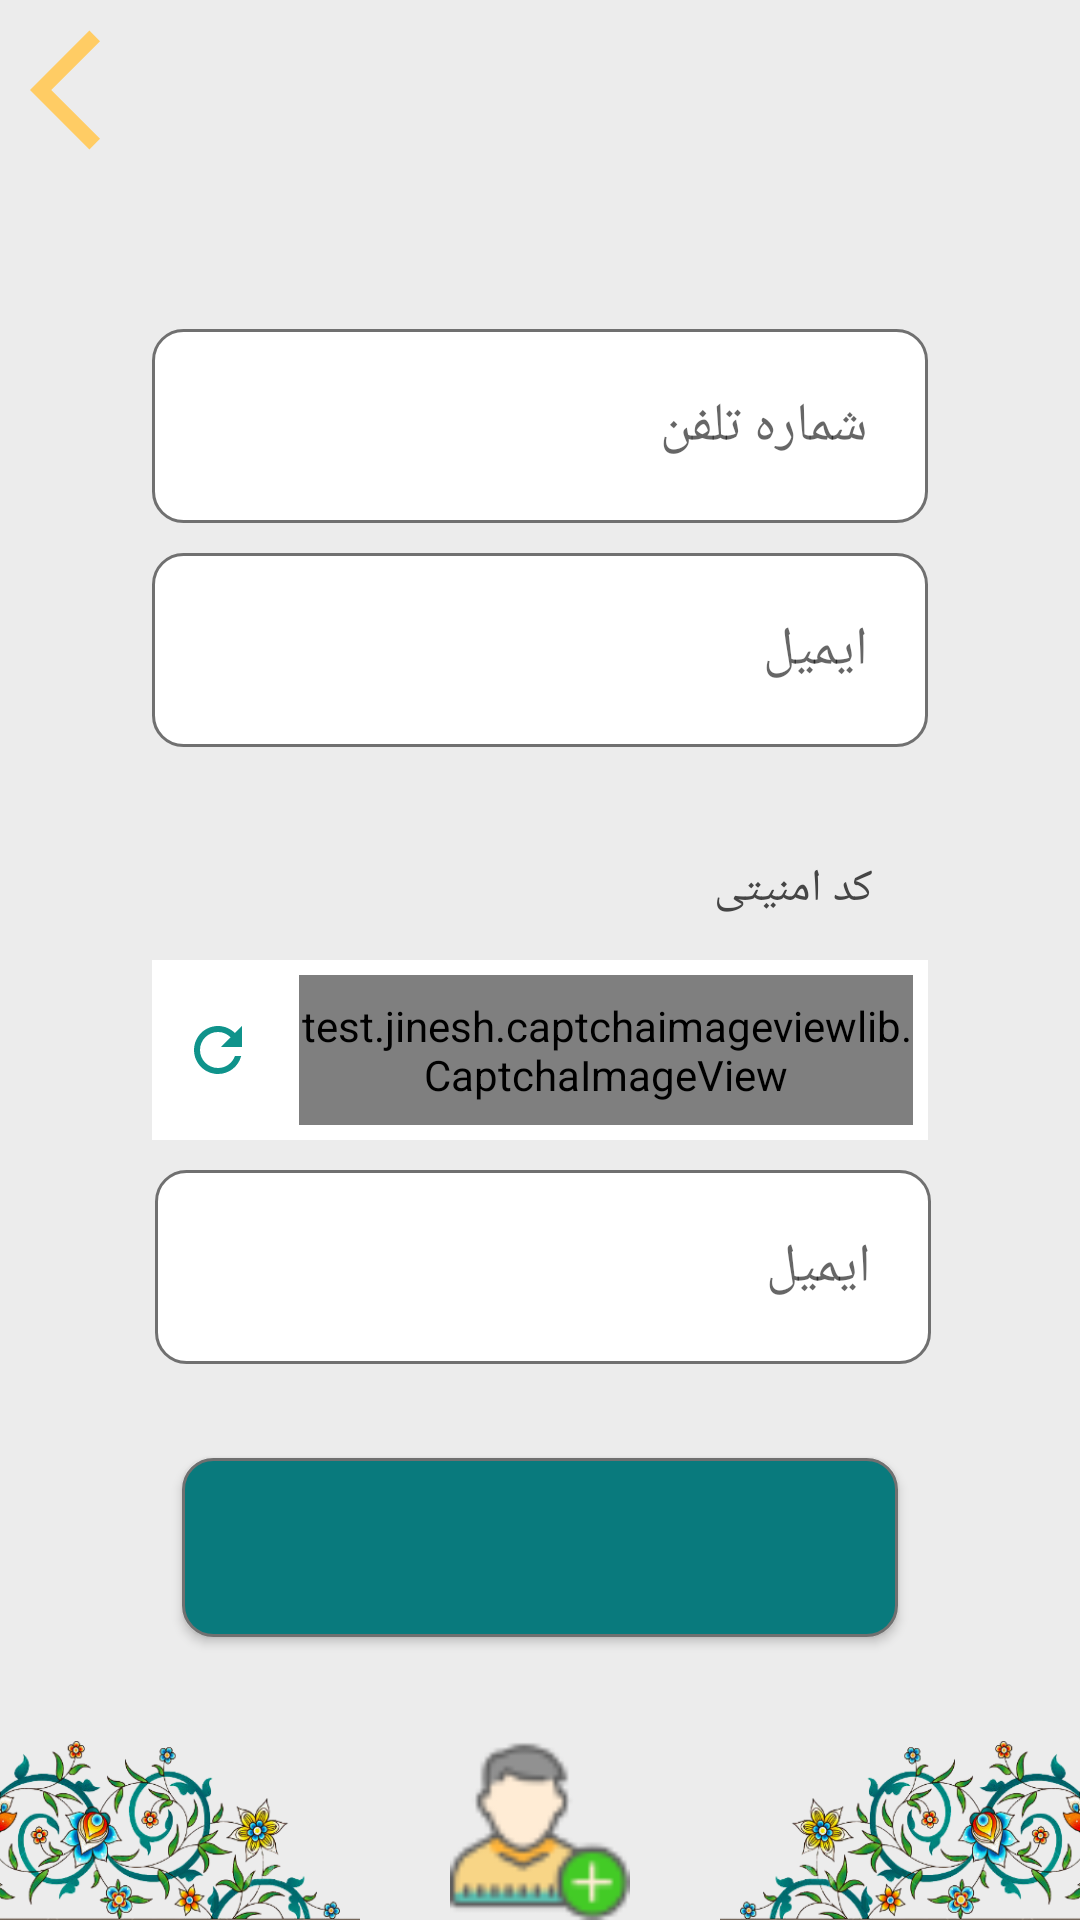

Write the Android layout XML for this screen, with the resource values it uses.
<!-- AndroidManifest.xml: application theme AppTheme -->
<!-- res/layout/layout_sejam_kargozari_register_step_one.xml -->
<?xml version="1.0" encoding="utf-8"?>

<androidx.constraintlayout.widget.ConstraintLayout xmlns:android="http://schemas.android.com/apk/res/android"
    xmlns:tools="http://schemas.android.com/tools"
    android:layout_width="match_parent"
    android:background="#ECECEC"
    android:layout_height="match_parent"
    xmlns:app="http://schemas.android.com/apk/res-auto">

    <include
        android:id="@+id/include2"
        layout="@layout/layout_toolbar_register"
        app:layout_constraintBottom_toBottomOf="parent"
        app:layout_constraintEnd_toEndOf="parent"
        app:layout_constraintStart_toStartOf="parent"
        app:layout_constraintTop_toTopOf="parent" />

    <EditText
        android:id="@+id/re_se_phone_number"
        android:layout_width="0dp"
        android:layout_height="wrap_content"
        android:layout_margin="10dp"
        android:background="@drawable/ed_input_back"
        android:hint="@string/phone_number"
        android:padding="20dp"
        app:layout_constraintBottom_toBottomOf="parent"
        app:layout_constraintDimensionRatio="4:1"
        app:layout_constraintEnd_toEndOf="parent"
        app:layout_constraintStart_toStartOf="parent"
        app:layout_constraintTop_toBottomOf="@+id/include2"
        app:layout_constraintVertical_bias="0.07999998" />

    <EditText
        android:id="@+id/editText2"
        android:layout_width="0dp"
        android:layout_height="wrap_content"
        android:layout_margin="10dp"
        android:background="@drawable/ed_input_back"
        android:hint="@string/input_email"
        android:padding="20dp"
        app:layout_constraintBottom_toBottomOf="parent"
        app:layout_constraintDimensionRatio="4:1"
        app:layout_constraintEnd_toEndOf="@+id/re_se_phone_number"
        app:layout_constraintStart_toStartOf="@+id/re_se_phone_number"
        app:layout_constraintTop_toBottomOf="@+id/re_se_phone_number"
        app:layout_constraintVertical_bias="0.0" />

    <TextView
        android:id="@+id/textView2"
        android:layout_width="wrap_content"
        android:layout_height="wrap_content"
        android:text="@string/saft_code"
        android:textColor="#454545"
        android:textSize="15sp"
        app:layout_constraintBottom_toBottomOf="parent"
        app:layout_constraintEnd_toEndOf="parent"
        app:layout_constraintHorizontal_bias="0.775"
        app:layout_constraintStart_toStartOf="parent"
        app:layout_constraintTop_toBottomOf="@+id/editText2"
        app:layout_constraintVertical_bias="0.100000024" />

    <LinearLayout
        android:id="@+id/linearLayout2"
        android:layout_width="0dp"
        android:layout_height="wrap_content"
        android:background="@color/white"
        android:gravity="center"
        app:layout_constraintBottom_toBottomOf="parent"
        app:layout_constraintEnd_toEndOf="@+id/editText2"
        app:layout_constraintStart_toStartOf="@+id/editText2"
        app:layout_constraintTop_toBottomOf="@+id/textView2"
        app:layout_constraintVertical_bias="0.050000012">

        <ImageView
            android:id="@+id/regen"
            android:layout_width="wrap_content"
            android:layout_height="match_parent"
            android:gravity="center"
            android:padding="10dp"
            android:src="@drawable/ic_refresh" />

        <test.jinesh.captchaimageviewlib.CaptchaImageView
            android:id="@+id/image"
            android:layout_width="wrap_content"
            android:layout_height="50dp"
            android:layout_margin="5dp"
            android:layout_weight="6" />


    </LinearLayout>

    <EditText
        android:id="@+id/editText3"
        android:layout_width="0dp"
        android:layout_height="wrap_content"
        android:layout_margin="10dp"
        android:layout_marginTop="28dp"
        android:background="@drawable/ed_input_back"
        android:hint="@string/input_email"
        android:padding="20dp"
        app:layout_constraintBottom_toBottomOf="parent"
        app:layout_constraintDimensionRatio="4:1"
        app:layout_constraintEnd_toEndOf="@+id/editText2"
        app:layout_constraintHorizontal_bias="0.45"
        app:layout_constraintStart_toStartOf="@+id/editText2"
        app:layout_constraintTop_toBottomOf="@+id/linearLayout2"
        app:layout_constraintVertical_bias="0.0" />

    <Button
        android:id="@+id/button"
        android:layout_width="0dp"
        android:layout_height="0dp"
        android:layout_margin="10dp"
        android:background="@drawable/button_next"
        android:padding="10sp"

        android:textColor="@color/white"
        android:textSize="20sp"
        android:textStyle="bold"
        app:layout_constraintBottom_toBottomOf="parent"
        app:layout_constraintDimensionRatio="4:1"
        app:layout_constraintEnd_toEndOf="@+id/editText2"
        app:layout_constraintStart_toStartOf="@+id/editText2"
        app:layout_constraintTop_toBottomOf="@+id/editText3"
        app:layout_constraintVertical_bias="0.20000000" />

    <LinearLayout
        android:layout_width="match_parent"
        android:layout_height="0dp"
        android:weightSum="3"
        app:layout_constraintBottom_toBottomOf="parent"
        app:layout_constraintDimensionRatio="6:1"
        app:layout_constraintEnd_toEndOf="parent"
        app:layout_constraintStart_toStartOf="parent"
        app:layout_constraintTop_toTopOf="parent"
        app:layout_constraintVertical_bias="1.0">

        <ImageView
            android:layout_width="0dp"
            android:layout_height="match_parent"
            android:layout_weight="1"
            android:scaleType="fitXY"
            android:src="@drawable/flower_bottom_left" />

        <ImageView
            android:layout_width="0dp"
            android:layout_height="match_parent"
            android:layout_weight="1"
            android:src="@drawable/ic_register" />

        <ImageView
            android:layout_width="0dp"
            android:layout_height="match_parent"
            android:layout_weight="1"
            android:scaleType="fitXY"
            android:src="@drawable/flower_bottom_right" />

    </LinearLayout>


</androidx.constraintlayout.widget.ConstraintLayout>
<!-- res/layout/layout_toolbar_register.xml (included above) -->
<?xml version="1.0" encoding="utf-8"?>

<androidx.constraintlayout.widget.ConstraintLayout xmlns:android="http://schemas.android.com/apk/res/android"
    xmlns:app="http://schemas.android.com/apk/res-auto"
    xmlns:tools="http://schemas.android.com/tools"
    android:layout_width="match_parent"
    android:layout_height="wrap_content"
    android:layoutDirection="rtl"
    tools:context=".MainActivity">

    <com.google.android.material.appbar.AppBarLayout
        android:id="@+id/appBarLayout2"
        android:layout_width="match_parent"
        android:layout_height="60dp"
        android:background="#ECECEC"
        android:theme="@style/AppTheme.AppBarOverlay"
        app:layout_constraintBottom_toBottomOf="parent"
        app:layout_constraintEnd_toEndOf="parent"
        app:layout_constraintStart_toStartOf="parent"
        app:layout_constraintTop_toTopOf="parent">

<ImageView
    android:layout_gravity="left|center"
    android:paddingLeft="10dp"
    android:layout_width="wrap_content"
    android:layout_height="match_parent"
    android:src="@drawable/ic_arrow_back"/>

    </com.google.android.material.appbar.AppBarLayout>
</androidx.constraintlayout.widget.ConstraintLayout>
<!-- resources referenced by this layout -->
<resources>
  <color name="white">#FFFFFF</color>
  <!-- drawable button_next (drawable) -->
  <shape xmlns:android="http://schemas.android.com/apk/res/android"
      android:shape="rectangle" >
      <corners android:radius="10dp"/>
      <solid android:color="@color/colorPrimary" />
      <stroke
          android:width="1dp"
          android:color="#707070" />
  
  </shape>
  <!-- drawable ed_input_back (drawable) -->
  <shape xmlns:android="http://schemas.android.com/apk/res/android"
      android:shape="rectangle" >
      <corners android:radius="10dp"/>
      <solid android:color="@color/white" />
      <stroke
          android:width="1dp"
          android:color="#707070" />
  
  </shape>
  <!-- drawable flower_bottom_left: png bitmap (drawable, 87622 bytes) -->
  <!-- drawable flower_bottom_right: png bitmap (drawable, 87557 bytes) -->
  <!-- drawable ic_arrow_back (drawable) -->
  <vector android:height="48dp" android:tint="#FFCC64"
      android:viewportHeight="24" android:viewportWidth="24"
      android:width="48dp" xmlns:android="http://schemas.android.com/apk/res/android">
      <path android:fillColor="@android:color/white" android:pathData="M11.67,3.87L9.9,2.1 0,12l9.9,9.9 1.77,-1.77L3.54,12z"/>
  </vector>
  <!-- drawable ic_refresh (drawable) -->
  <vector android:height="24dp" android:tint="#0F938B"
      android:viewportHeight="24" android:viewportWidth="24"
      android:width="24dp" xmlns:android="http://schemas.android.com/apk/res/android">
      <path android:fillColor="@android:color/white" android:pathData="M17.65,6.35C16.2,4.9 14.21,4 12,4c-4.42,0 -7.99,3.58 -7.99,8s3.57,8 7.99,8c3.73,0 6.84,-2.55 7.73,-6h-2.08c-0.82,2.33 -3.04,4 -5.65,4 -3.31,0 -6,-2.69 -6,-6s2.69,-6 6,-6c1.66,0 3.14,0.69 4.22,1.78L13,11h7V4l-2.35,2.35z"/>
  </vector>
  <!-- drawable ic_register: png bitmap (drawable-v24, 2480 bytes) -->
  <string name="input_email">ایمیل</string>
  <string name="phone_number">شماره تلفن</string>
  <string name="saft_code">کد امنیتی</string>
  <style name="AppTheme.AppBarOverlay" parent="ThemeOverlay.AppCompat.Dark.ActionBar" />
  <style name="AppTheme" parent="Theme.AppCompat.Light.NoActionBar">
          
          <item name="colorPrimary">@color/colorPrimary</item>
          <item name="colorPrimaryDark">@color/colorPrimaryLight</item>
          <item name="colorAccent">@color/colorAccent</item>
          <item name="fontFamily">@font/iran_yekan_mobile_medium</item>
      </style>
  <color name="colorPrimary">#097A7D</color>
  <color name="colorPrimaryLight">#097A7D</color>
  <color name="colorAccent">#03DAC5</color>
</resources>
